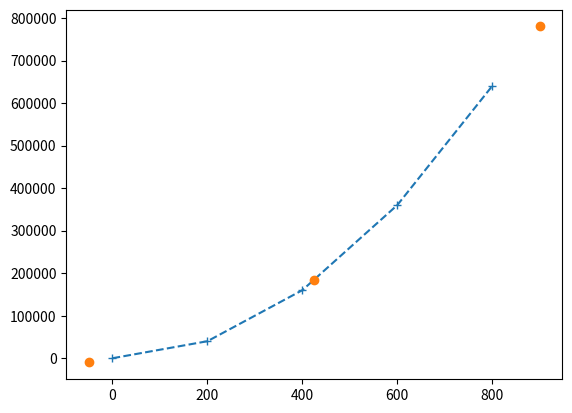

Write the Python code that produced this figure.
# -*- coding: utf-8 -*-
"""
Created on Sat Jan 15 10:20:05 2022

[redacted]
"""

import numpy as np
import matplotlib.pyplot as plt

# -----------------------------------------------------------------------------

# def interp1linfast(x,y,xi,m):
# fast 1D linear inter- and extrapolation (no input checking)
#
# Outputs:
# - yi: interpolated values, matrix [p x n], corresponding to xi
#       interpolation is performed for each column
#
# Inputs:
# - x:  x-data, column vector [m x 1], monotonically increasing
# - y:  y-data, matrix [m x n], corresponding to x
# - xi: x-values to be interpolated, column vector [p x 1], in any order
# - m:  slopes of line segments, can be computed in advance (optional)
#
# uses the approach given by Loren Shure (The MathWorks) in http://blogs.mathworks.com/loren/2008/08/25/piecewise-linear-interpolation/
# Acknowledgement: Jose M. Mier, https://de.mathworks.com/matlabcentral/fileexchange/43325-quicker-1d-linear-interpolation-interp1qr
#
# =========================================================================


# return yi








#--------------------------------------------------------------------------
# Variables

Nx  = 5
Nxi = 3

x = np.linspace(0,800,Nx)
y = x**2
# y = x**3/1e3
# y = np.column_stack(( x**2, x**3/1e3))

xi = np.linspace(-50,900,Nxi)

#--------------------------------------------------------------------------
# Interpolation


# slope of line segments
m  = np.diff(y)/np.diff(x)

# find interval
A = xi > x[:, np.newaxis]
ind = np.sum(A, axis=0) - 1

# avoid index smaller 0 or larger than len(x)-2
ind = np.maximum(ind, 0)
ind = np.minimum(ind, len(x)-2)

# inter- & extrapolation
yi = m[ind]*(xi-x[ind]) + y[ind]






# Ntest = 1e4

# T = zeros(Ntest,2)
# for num=1:Ntest
#     tic
#     yi = interp1linfast(x,y,xi)
# #     yi = interp1linfast(x,y,xi,m)
#     T(num,1)=toc
    
#     tic
#     yi = interp1(x,y,xi,'linear','extrap')
#     T(num,2)=toc

# mean(T)/min(mean(T))

#--------------------------------------------------------------------------
# plot
plt.close('all')

plt.figure()
plt.plot(x,y,'--+')
plt.plot(xi,yi,'o')